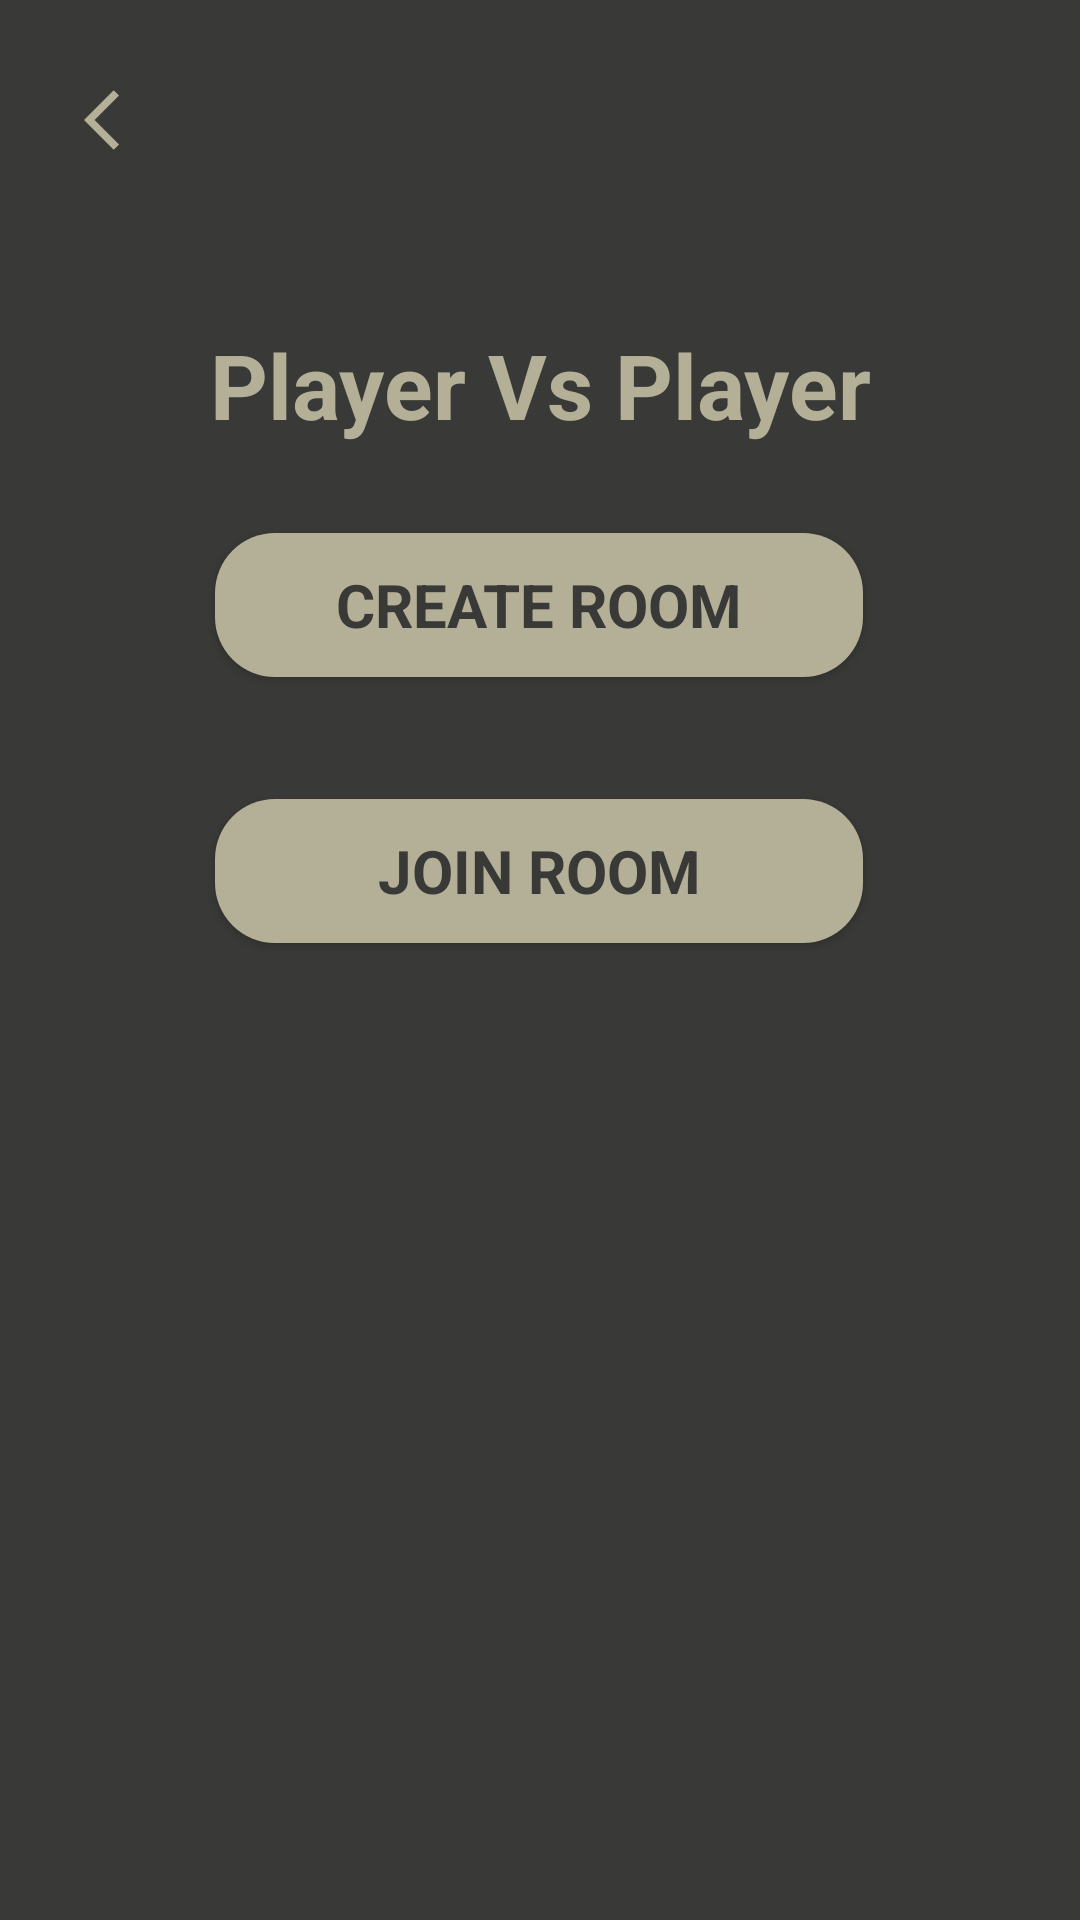

Layout XML and referenced resources for this Android screen:
<!-- AndroidManifest.xml: application theme Theme.Soul_Fight -->
<!-- res/layout/activity_pv_pactivity.xml -->
<?xml version="1.0" encoding="utf-8"?>
<androidx.constraintlayout.widget.ConstraintLayout xmlns:android="http://schemas.android.com/apk/res/android"
    xmlns:app="http://schemas.android.com/apk/res-auto"
    xmlns:tools="http://schemas.android.com/tools"
    android:layout_width="match_parent"
    android:layout_height="match_parent"
    android:background="@color/dark_brown"
    tools:context=".PvPActivity">

    <ImageButton
        android:id="@+id/back"
        android:layout_width="80dp"
        android:layout_height="80dp"
        android:background="@color/dark_brown"
        android:src="@drawable/ic_baseline_arrow_back_ios_24"
        tools:layout_editor_absoluteX="3dp"
        tools:layout_editor_absoluteY="0dp"
        tools:ignore="MissingConstraints" />

    <TextView
        android:id="@+id/pvp"
        android:layout_width="wrap_content"
        android:layout_height="wrap_content"
        android:text="Player Vs Player"
        android:textColor="@color/brown"
        android:textSize="30sp"
        android:textStyle="bold"
        app:fontFamily="@font/acme"
        app:layout_constraintBottom_toBottomOf="parent"
        app:layout_constraintEnd_toEndOf="parent"
        app:layout_constraintStart_toStartOf="parent"
        app:layout_constraintTop_toTopOf="parent"
        app:layout_constraintVertical_bias="0.18" />

    <Button
        android:id="@+id/create"
        android:layout_width="0dp"
        android:layout_height="wrap_content"
        android:background="@drawable/btn_bg"
        android:elevation="20dp"
        android:text="Create Room"
        android:textColor="@color/dark_brown"
        android:textSize="20sp"
        android:textStyle="bold"
        app:backgroundTint="@color/brown"
        app:fontFamily="@font/acme"
        app:layout_constraintBottom_toBottomOf="parent"
        app:layout_constraintEnd_toEndOf="parent"
        app:layout_constraintHeight_percent=".7"
        app:layout_constraintHorizontal_bias="0.498"
        app:layout_constraintStart_toStartOf="parent"
        app:layout_constraintTop_toTopOf="parent"
        app:layout_constraintVertical_bias="0.3"
        app:layout_constraintWidth_percent="0.6" />

    <Button
        android:id="@+id/join"
        android:layout_width="0dp"
        android:layout_height="wrap_content"
        android:background="@drawable/btn_bg"
        android:elevation="20dp"
        android:text="Join Room"
        android:textColor="@color/dark_brown"
        android:textSize="20sp"
        android:textStyle="bold"
        app:backgroundTint="@color/brown"
        app:fontFamily="@font/acme"
        app:layout_constraintBottom_toBottomOf="parent"
        app:layout_constraintEnd_toEndOf="parent"
        app:layout_constraintHeight_percent=".7"
        app:layout_constraintHorizontal_bias="0.498"
        app:layout_constraintStart_toStartOf="parent"
        app:layout_constraintTop_toTopOf="parent"
        app:layout_constraintVertical_bias="0.45"
        app:layout_constraintWidth_percent="0.6" />

</androidx.constraintlayout.widget.ConstraintLayout>
<!-- resources referenced by this layout -->
<resources>
  <color name="brown">#FFB4AF97</color>
  <color name="dark_brown">#FF393A37</color>
  <!-- drawable btn_bg (drawable) -->
  <?xml version="1.0" encoding="utf-8"?>
  <shape xmlns:android="http://schemas.android.com/apk/res/android">
  
      <corners android:radius="20dp" />
  
      <solid android:color="#B4AF97" />
  
  </shape>
  <!-- drawable ic_baseline_arrow_back_ios_24 (drawable) -->
  <vector android:autoMirrored="true" android:height="24dp"
      android:tint="#B4AF97" android:viewportHeight="24"
      android:viewportWidth="24" android:width="24dp" xmlns:android="http://schemas.android.com/apk/res/android">
      <path android:fillColor="@android:color/white" android:pathData="M11.67,3.87L9.9,2.1 0,12l9.9,9.9 1.77,-1.77L3.54,12z"/>
  </vector>
  <style name="Theme.Soul_Fight" parent="Theme.MaterialComponents.DayNight.NoActionBar">
          
          <item name="colorPrimary">@color/purple_500</item>
          <item name="colorPrimaryVariant">@color/purple_700</item>
          <item name="colorOnPrimary">@color/white</item>
          
          <item name="colorSecondary">@color/teal_200</item>
          <item name="colorSecondaryVariant">@color/teal_700</item>
          <item name="colorOnSecondary">@color/black</item>
          
          <item name="android:statusBarColor" tools:targetApi="l">?attr/colorPrimaryVariant</item>
          <item name="android:windowAnimationStyle">@style/animation</item>
          
      </style>
  <color name="purple_500">#FF6200EE</color>
  <color name="purple_700">#FF3700B3</color>
  <color name="white">#FFFFFFFF</color>
  <color name="teal_200">#FF03DAC5</color>
  <color name="teal_700">#FF018786</color>
  <color name="black">#FF000000</color>
  <style name="animation">
          <item name="android:windowEnterAnimation">@android:anim/fade_in</item>
          <item name="android:windowExitAnimation">@android:anim/fade_out</item>
      </style>
</resources>
